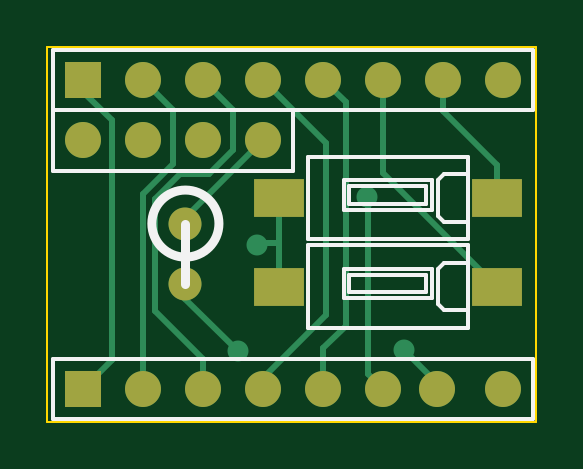
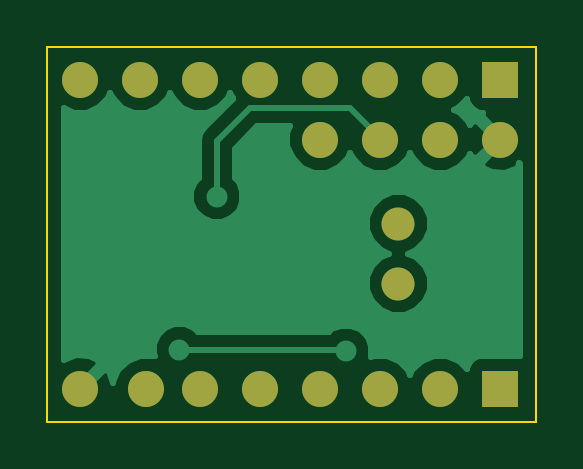
Circuit board: 7 layer files. Board 20.7 x 15.9 mm.
- bottom_copper: 5110 LCD Wing-B_Cu.gbl (7988 bytes)
- bottom_mask: 5110 LCD Wing-B_Mask.gbs (733 bytes)
- bottom_silk: 5110 LCD Wing-B_SilkS.gbo (246 bytes)
- outline: 5110 LCD Wing-Edge_Cuts.gko (455 bytes)
- top_copper: 5110 LCD Wing-F_Cu.gtl (2510 bytes)
- top_mask: 5110 LCD Wing-F_Mask.gts (843 bytes)
- top_silk: 5110 LCD Wing-F_SilkS.gto (2139 bytes)

=== bottom_copper: 5110 LCD Wing-B_Cu.gbl (7988 bytes, source omitted) ===
=== bottom_mask: 5110 LCD Wing-B_Mask.gbs ===
G04 (created by PCBNEW (2013-07-07 BZR 4022)-stable) date 15/01/2015 16:28:21*
%MOIN*%
G04 Gerber Fmt 3.4, Leading zero omitted, Abs format*
%FSLAX34Y34*%
G01*
G70*
G90*
G04 APERTURE LIST*
%ADD10C,0.00590551*%
%ADD11R,0.06X0.06*%
%ADD12C,0.06*%
%ADD13C,0.055*%
G04 APERTURE END LIST*
G54D10*
G54D11*
X71850Y-46550D03*
G54D12*
X72850Y-46550D03*
X73850Y-46550D03*
X74850Y-46550D03*
X75850Y-46550D03*
X76850Y-46550D03*
X77750Y-46550D03*
X78850Y-46550D03*
G54D13*
X73550Y-43800D03*
X73550Y-44800D03*
G54D11*
X71850Y-41400D03*
G54D12*
X77850Y-41400D03*
X72850Y-41400D03*
X78850Y-41400D03*
X73850Y-41400D03*
X74850Y-41400D03*
X75850Y-41400D03*
X76850Y-41400D03*
X74850Y-42400D03*
X73850Y-42400D03*
X72850Y-42400D03*
X71850Y-42400D03*
M02*

=== bottom_silk: 5110 LCD Wing-B_SilkS.gbo ===
G04 (created by PCBNEW (2013-07-07 BZR 4022)-stable) date 15/01/2015 16:28:21*
%MOIN*%
G04 Gerber Fmt 3.4, Leading zero omitted, Abs format*
%FSLAX34Y34*%
G01*
G70*
G90*
G04 APERTURE LIST*
%ADD10C,0.00590551*%
G04 APERTURE END LIST*
G54D10*
M02*

=== outline: 5110 LCD Wing-Edge_Cuts.gko ===
G04 (created by PCBNEW (2013-07-07 BZR 4022)-stable) date 15/01/2015 16:28:21*
%MOIN*%
G04 Gerber Fmt 3.4, Leading zero omitted, Abs format*
%FSLAX34Y34*%
G01*
G70*
G90*
G04 APERTURE LIST*
%ADD10C,0.00590551*%
%ADD11C,0.00393701*%
G04 APERTURE END LIST*
G54D10*
G54D11*
X71250Y-47100D02*
X71300Y-47100D01*
X71250Y-40850D02*
X71250Y-47100D01*
X79400Y-40850D02*
X71250Y-40850D01*
X79400Y-47100D02*
X79400Y-40850D01*
X71300Y-47100D02*
X79400Y-47100D01*
M02*

=== top_copper: 5110 LCD Wing-F_Cu.gtl ===
G04 (created by PCBNEW (2013-07-07 BZR 4022)-stable) date 15/01/2015 16:28:21*
%MOIN*%
G04 Gerber Fmt 3.4, Leading zero omitted, Abs format*
%FSLAX34Y34*%
G01*
G70*
G90*
G04 APERTURE LIST*
%ADD10C,0.00590551*%
%ADD11R,0.06X0.06*%
%ADD12C,0.06*%
%ADD13C,0.055*%
%ADD14R,0.0830709X0.0629921*%
%ADD15C,0.035*%
%ADD16C,0.01*%
G04 APERTURE END LIST*
G54D10*
G54D11*
X71850Y-46550D03*
G54D12*
X72850Y-46550D03*
X73850Y-46550D03*
X74850Y-46550D03*
X75850Y-46550D03*
X76850Y-46550D03*
X77750Y-46550D03*
X78850Y-46550D03*
G54D13*
X73550Y-43800D03*
X73550Y-44800D03*
G54D11*
X71850Y-41400D03*
G54D12*
X77850Y-41400D03*
X72850Y-41400D03*
X78850Y-41400D03*
X73850Y-41400D03*
X74850Y-41400D03*
X75850Y-41400D03*
X76850Y-41400D03*
X74850Y-42400D03*
X73850Y-42400D03*
X72850Y-42400D03*
X71850Y-42400D03*
G54D14*
X78745Y-44850D03*
X75103Y-44850D03*
X78745Y-43375D03*
X75103Y-43375D03*
G54D15*
X74750Y-44150D03*
X77200Y-45900D03*
X74425Y-45925D03*
X76575Y-43350D03*
G54D16*
X75103Y-44125D02*
X74775Y-44125D01*
X74775Y-44125D02*
X74750Y-44150D01*
X75103Y-43375D02*
X75103Y-44125D01*
X75103Y-44125D02*
X75103Y-44850D01*
X78745Y-43375D02*
X78745Y-42820D01*
X77850Y-41925D02*
X77850Y-41400D01*
X78745Y-42820D02*
X77850Y-41925D01*
X72850Y-46550D02*
X72850Y-43750D01*
X73350Y-41900D02*
X72850Y-41400D01*
X73350Y-42800D02*
X73350Y-41900D01*
X72850Y-43300D02*
X73350Y-42800D01*
X72850Y-43750D02*
X72850Y-43300D01*
X71850Y-41400D02*
X71850Y-41600D01*
X72325Y-46075D02*
X71850Y-46550D01*
X72325Y-42075D02*
X72325Y-46075D01*
X71850Y-41600D02*
X72325Y-42075D01*
X74850Y-46550D02*
X74850Y-46375D01*
X75900Y-42450D02*
X74850Y-41400D01*
X75900Y-45325D02*
X75900Y-42450D01*
X74850Y-46375D02*
X75900Y-45325D01*
X75850Y-46550D02*
X75850Y-45875D01*
X76225Y-41775D02*
X75850Y-41400D01*
X76225Y-45500D02*
X76225Y-41775D01*
X75850Y-45875D02*
X76225Y-45500D01*
X73550Y-43800D02*
X73550Y-43700D01*
X73550Y-43700D02*
X74850Y-42400D01*
X73550Y-44800D02*
X73550Y-45050D01*
X77750Y-46450D02*
X77750Y-46550D01*
X77200Y-45900D02*
X77750Y-46450D01*
X73550Y-45050D02*
X74425Y-45925D01*
X76600Y-46300D02*
X76850Y-46550D01*
X76600Y-43375D02*
X76600Y-46300D01*
X76575Y-43350D02*
X76600Y-43375D01*
X76850Y-41400D02*
X76850Y-42954D01*
X76850Y-42954D02*
X78745Y-44850D01*
X73850Y-46550D02*
X73850Y-46049D01*
X74350Y-41900D02*
X73850Y-41400D01*
X74350Y-42575D02*
X74350Y-41900D01*
X73950Y-42975D02*
X74350Y-42575D01*
X73457Y-42975D02*
X73950Y-42975D01*
X73050Y-43382D02*
X73457Y-42975D01*
X73050Y-45250D02*
X73050Y-43382D01*
X73850Y-46049D02*
X73050Y-45250D01*
M02*

=== top_mask: 5110 LCD Wing-F_Mask.gts ===
G04 (created by PCBNEW (2013-07-07 BZR 4022)-stable) date 15/01/2015 16:28:21*
%MOIN*%
G04 Gerber Fmt 3.4, Leading zero omitted, Abs format*
%FSLAX34Y34*%
G01*
G70*
G90*
G04 APERTURE LIST*
%ADD10C,0.00590551*%
%ADD11R,0.06X0.06*%
%ADD12C,0.06*%
%ADD13C,0.055*%
%ADD14R,0.0830709X0.0629921*%
G04 APERTURE END LIST*
G54D10*
G54D11*
X71850Y-46550D03*
G54D12*
X72850Y-46550D03*
X73850Y-46550D03*
X74850Y-46550D03*
X75850Y-46550D03*
X76850Y-46550D03*
X77750Y-46550D03*
X78850Y-46550D03*
G54D13*
X73550Y-43800D03*
X73550Y-44800D03*
G54D11*
X71850Y-41400D03*
G54D12*
X77850Y-41400D03*
X72850Y-41400D03*
X78850Y-41400D03*
X73850Y-41400D03*
X74850Y-41400D03*
X75850Y-41400D03*
X76850Y-41400D03*
X74850Y-42400D03*
X73850Y-42400D03*
X72850Y-42400D03*
X71850Y-42400D03*
G54D14*
X78745Y-44850D03*
X75103Y-44850D03*
X78745Y-43375D03*
X75103Y-43375D03*
M02*

=== top_silk: 5110 LCD Wing-F_SilkS.gto ===
G04 (created by PCBNEW (2013-07-07 BZR 4022)-stable) date 15/01/2015 16:28:21*
%MOIN*%
G04 Gerber Fmt 3.4, Leading zero omitted, Abs format*
%FSLAX34Y34*%
G01*
G70*
G90*
G04 APERTURE LIST*
%ADD10C,0.00590551*%
%ADD11C,0.015*%
G04 APERTURE END LIST*
G54D10*
X71350Y-46050D02*
X79350Y-46050D01*
X79350Y-46050D02*
X79350Y-47050D01*
X79350Y-47050D02*
X71350Y-47050D01*
X71350Y-47050D02*
X71350Y-46050D01*
G54D11*
X73550Y-43800D02*
X73550Y-44800D01*
X74109Y-43800D02*
G75*
G03X74109Y-43800I-559J0D01*
G74*
G01*
G54D10*
X79350Y-41400D02*
X79350Y-41900D01*
X75350Y-41900D02*
X79350Y-41900D01*
X79350Y-41400D02*
X79350Y-40900D01*
X79350Y-40900D02*
X71350Y-40900D01*
X71350Y-40900D02*
X71350Y-40950D01*
X75350Y-41900D02*
X71350Y-41900D01*
X71350Y-40925D02*
X71350Y-42925D01*
X71350Y-42925D02*
X75350Y-42925D01*
X75350Y-42925D02*
X75350Y-41925D01*
X77760Y-44653D02*
X77760Y-44554D01*
X78252Y-45243D02*
X77859Y-45243D01*
X77859Y-45243D02*
X77760Y-45145D01*
X77760Y-45145D02*
X77760Y-44653D01*
X77760Y-44554D02*
X77859Y-44456D01*
X77859Y-44456D02*
X78252Y-44456D01*
X77563Y-44948D02*
X77563Y-44653D01*
X77563Y-44653D02*
X76284Y-44653D01*
X76284Y-44653D02*
X76284Y-44948D01*
X76284Y-44948D02*
X77563Y-44948D01*
X77662Y-45046D02*
X77662Y-44554D01*
X77662Y-44554D02*
X76186Y-44554D01*
X76186Y-44554D02*
X76186Y-45046D01*
X76186Y-45046D02*
X77662Y-45046D01*
X78252Y-45538D02*
X78252Y-44161D01*
X78252Y-44161D02*
X75595Y-44161D01*
X75595Y-44161D02*
X75595Y-45538D01*
X75595Y-45538D02*
X78252Y-45538D01*
X77760Y-43178D02*
X77760Y-43079D01*
X78252Y-43768D02*
X77859Y-43768D01*
X77859Y-43768D02*
X77760Y-43670D01*
X77760Y-43670D02*
X77760Y-43178D01*
X77760Y-43079D02*
X77859Y-42981D01*
X77859Y-42981D02*
X78252Y-42981D01*
X77563Y-43473D02*
X77563Y-43178D01*
X77563Y-43178D02*
X76284Y-43178D01*
X76284Y-43178D02*
X76284Y-43473D01*
X76284Y-43473D02*
X77563Y-43473D01*
X77662Y-43571D02*
X77662Y-43079D01*
X77662Y-43079D02*
X76186Y-43079D01*
X76186Y-43079D02*
X76186Y-43571D01*
X76186Y-43571D02*
X77662Y-43571D01*
X78252Y-44063D02*
X78252Y-42686D01*
X78252Y-42686D02*
X75595Y-42686D01*
X75595Y-42686D02*
X75595Y-44063D01*
X75595Y-44063D02*
X78252Y-44063D01*
M02*

